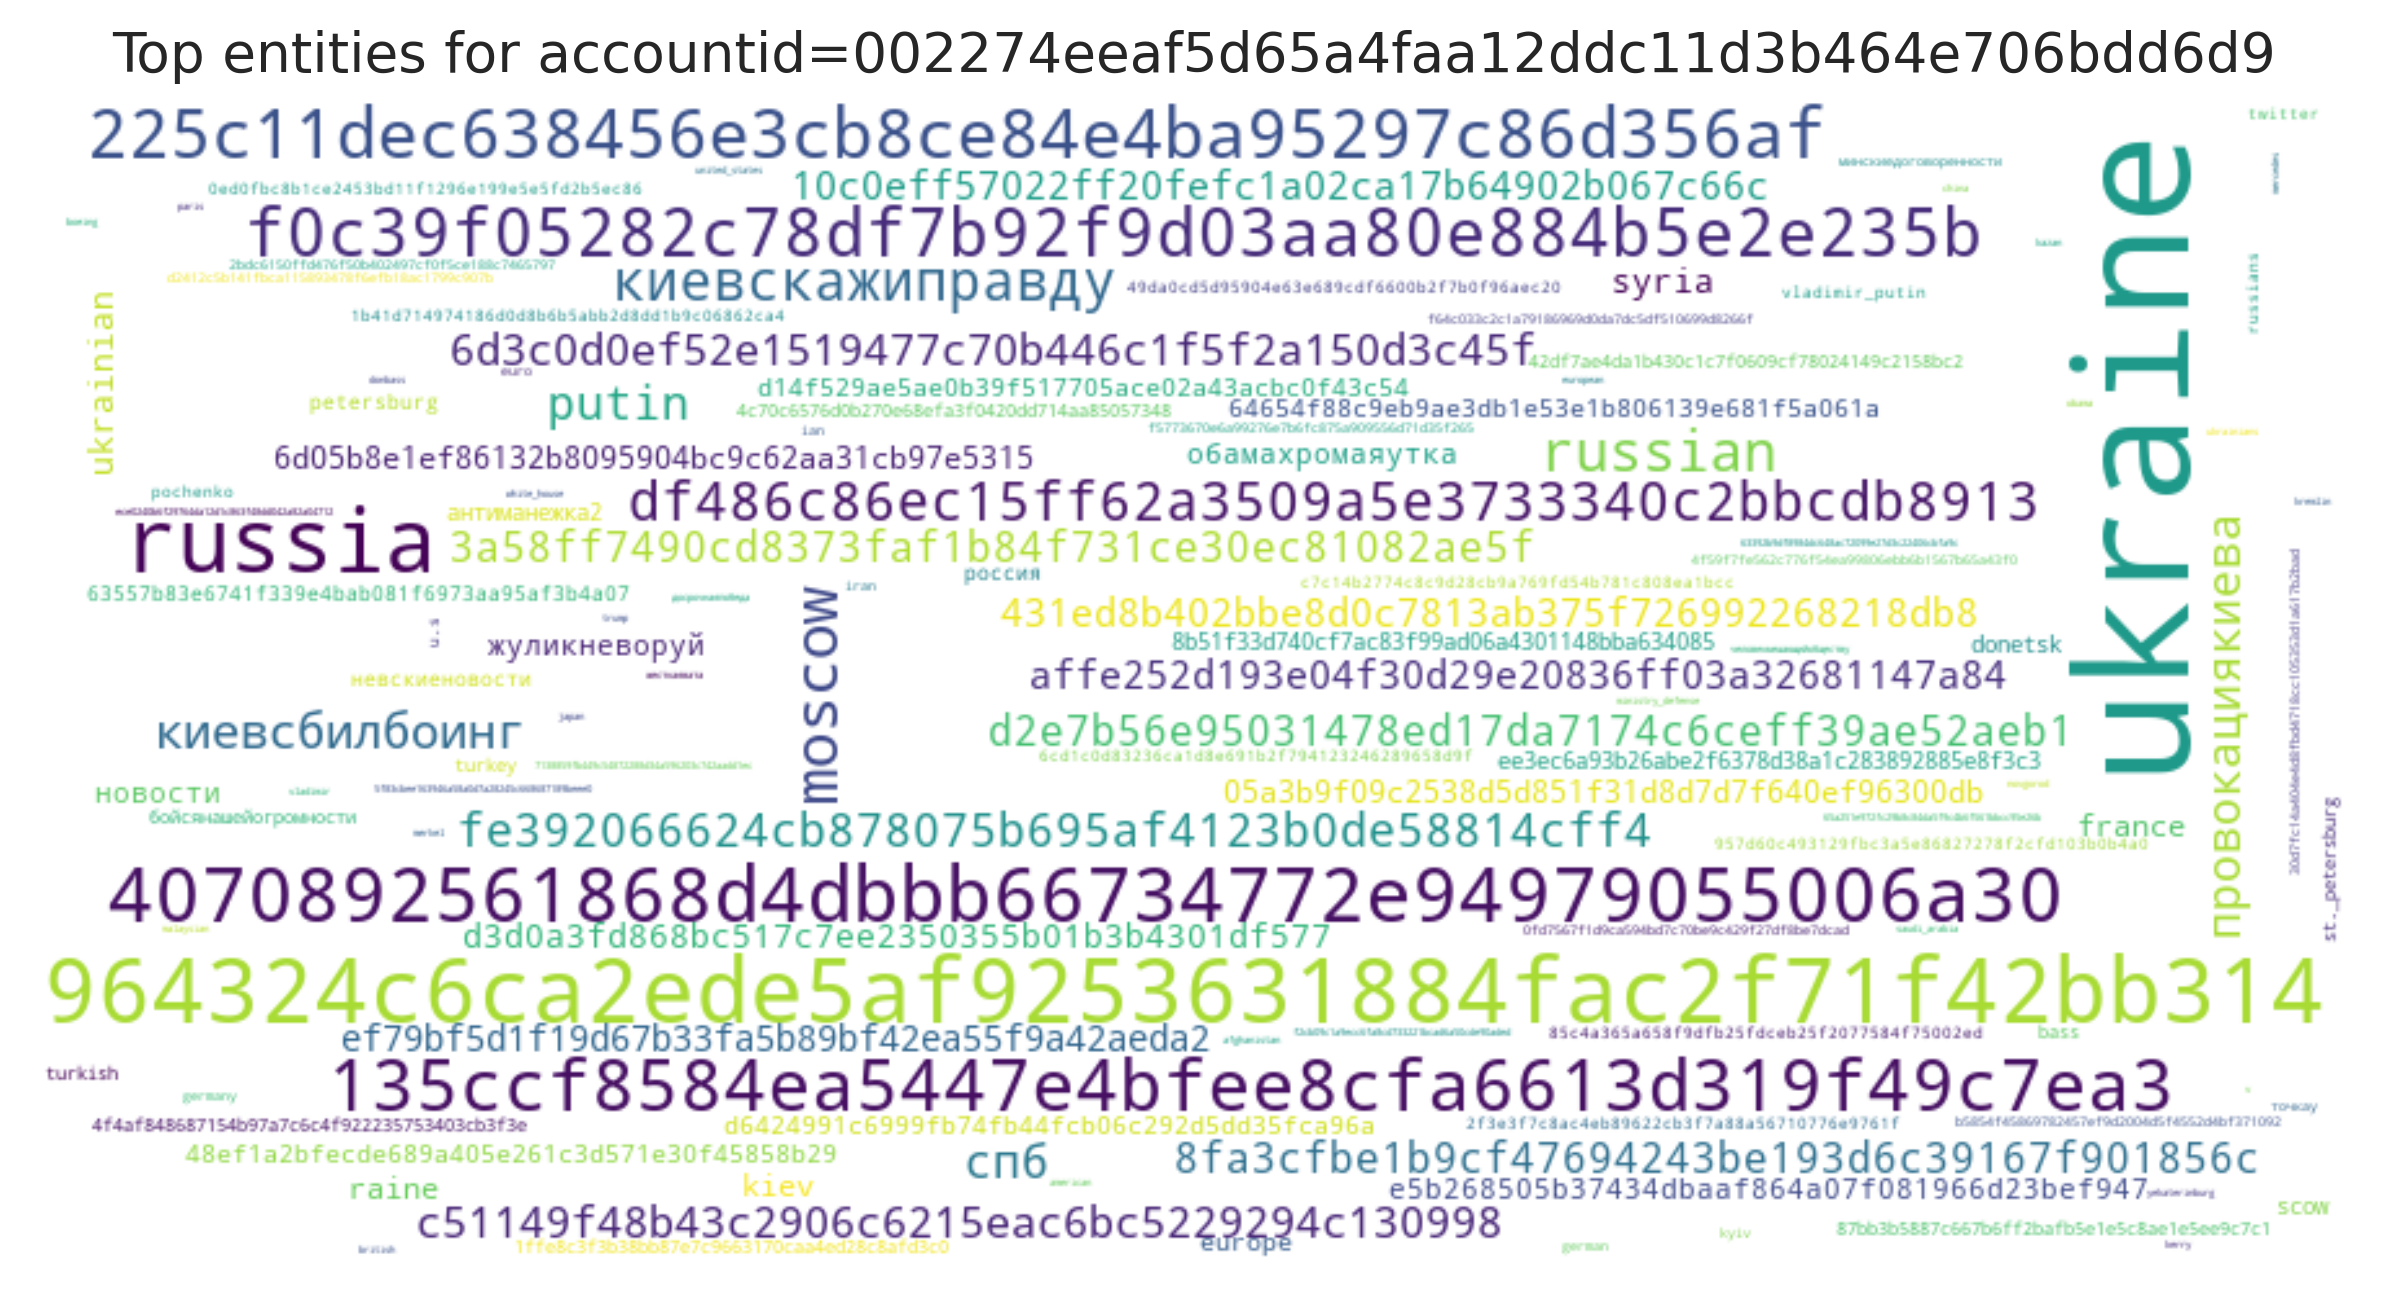

Values plotted in this chart, from the file beside it:
entity, count
ukraine, 78
964324c6ca2ede5af9253631884fac2f71f42bb3…, 66
russia, 64
4070892561868d4dbbb66734772e94979055006a…, 48
135ccf8584ea5447e4bfee8cfa6613d319f49c7e…, 40
225c11dec638456e3cb8ce84e4ba95297c86d356…, 39
f0c39f05282c78df7b92f9d03aa80e884b5e2e23…, 37
moscow, 31
russian, 27
киевскажиправду, 24
df486c86ec15ff62a3509a5e3733340c2bbcdb89…, 24
киевсбилбоинг, 19
putin, 18
провокациякиева, 17
спб, 17
fe392066624cb878075b695af4123b0de58814cf…, 17
c51149f48b43c2906c6215eac6bc5229294c1309…, 16
6d3c0d0ef52e1519477c70b446c1f5f2a150d3c4…, 16
3a58ff7490cd8373faf1b84f731ce30ec81082ae…, 15
8fa3cfbe1b9cf47694243be193d6c39167f90185…, 15
d2e7b56e95031478ed17da7174c6ceff39ae52ae…, 15
affe252d193e04f30d29e20836ff03a32681147a…, 14
431ed8b402bbe8d0c7813ab375f726992268218d…, 14
10c0eff57022ff20fefc1a02ca17b64902b067c6…, 14
ef79bf5d1f19d67b33fa5b89bf42ea55f9a42aed…, 13
ukrainian, 12
syria, 12
d3d0a3fd868bc517c7ee2350355b01b3b4301df5…, 12
6d05b8e1ef86132b8095904bc9c62aa31cb97e53…, 11
france, 11
raine, 11
05a3b9f09c2538d5d851f31d8d7d7f640ef96300…, 11
kiev, 11
новости, 10
обамахромаяутка, 10
жуликневоруй, 10
e5b268505b37434dbaaf864a07f081966d23bef9…, 10
d14f529ae5ae0b39f517705ace02a43acbc0f43c…, 9
48ef1a2bfecde689a405e261c3d571e30f45858b…, 9
64654f88c9eb9ae3db1e53e1b806139e681f5a06…, 9
d6424991c6999fb74fb44fcb06c292d5dd35fca9…, 9
europe, 9
ee3ec6a93b26abe2f6378d38a1c283892885e8f3…, 8
donetsk, 8
8b51f33d740cf7ac83f99ad06a4301148bba6340…, 8
антиманежка2, 8
scow, 8
невскиеновости, 7
63557b83e6741f339e4bab081f6973aa95af3b4a…, 7
россия, 7
petersburg, 7
42df7ae4da1b430c1c7f0609cf78024149c2158b…, 6
turkish, 6
1ffe8c3f3b38bb87e7c9663170caa4ed28c8afd3…, 6
turkey, 6
87bb3b5887c667b6ff2bafb5e1e5c8ae1e5ee9c7…, 6
st._petersburg, 6
4f4af848687154b97a7c6c4f922235753403cb3f…, 6
4c70c6576d0b270e68efa3f0420dd714aa850573…, 6
bass, 6
... 811 more rows
